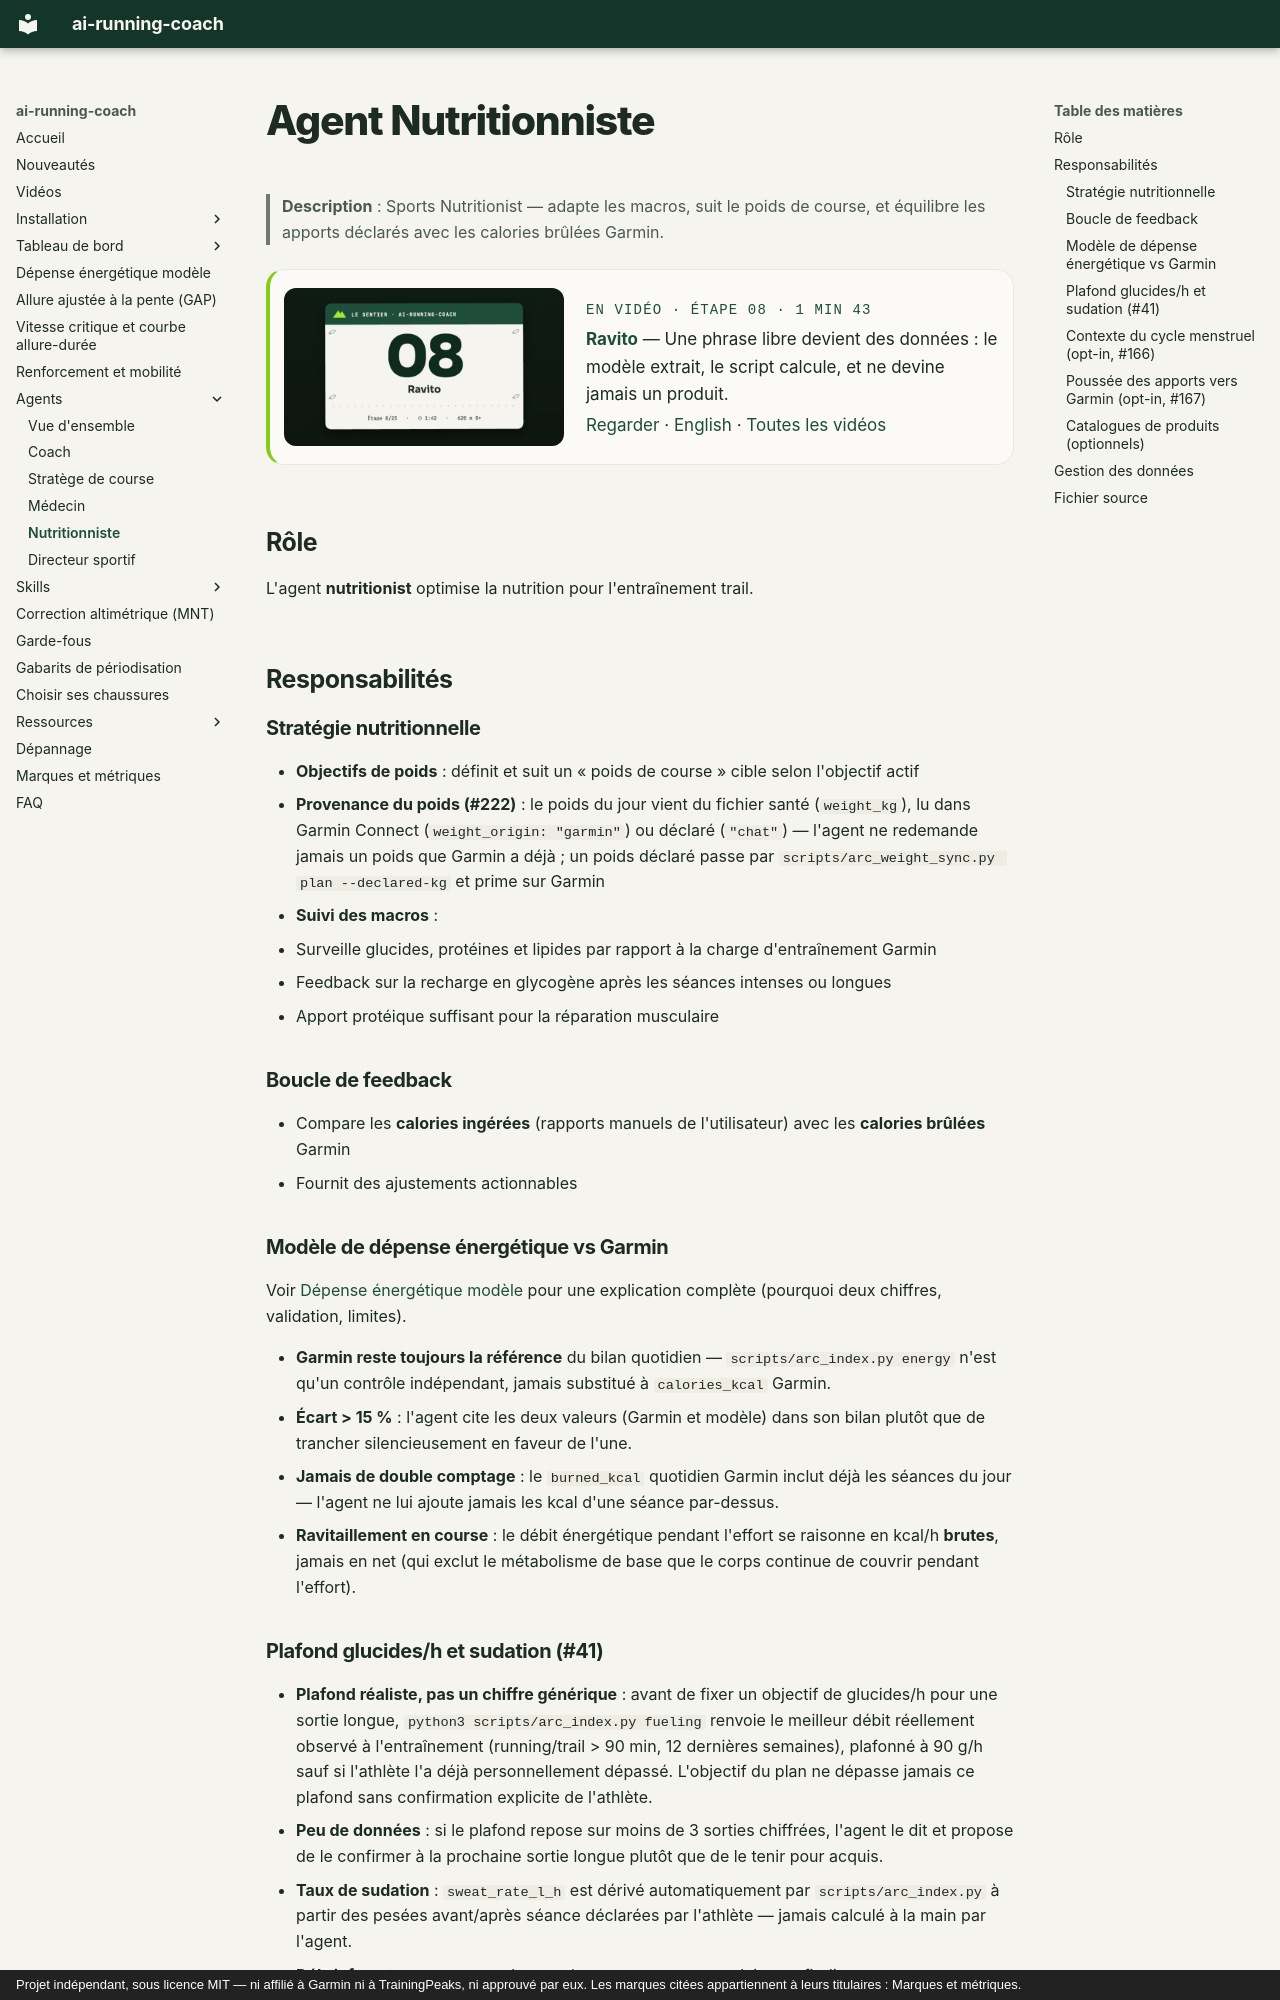

repository: mmornati/ai-running-coach · page: agents/nutritionist/index.html · generator: mkdocs · copyright: Projet indépendant, sous licence MIT — ni affilié à Garmin ni à TrainingPeaks, ni approuvé par eux. Les marques citées appartiennent à leurs titulaires : Marques et métriques.

# Agent Nutritionniste

> **Description** : Sports Nutritionist — adapte les macros, suit le poids de course, et équilibre les apports déclarés avec les calories brûlées Garmin.

<!-- arc-video:ravito -->
<div class="arc-video-card" markdown>

[![Ravito](../video/ravito/poster.jpg)](../video/ravito/index.html)

<div markdown>

<span class="arc-video__meta">En vidéo · Étape 08 · 1 min 43</span>

**[Ravito](../video/ravito/index.html)** — Une phrase libre devient des données : le modèle extrait, le script calcule, et ne devine jamais un produit.

[Regarder](../video/ravito/index.html) · [English](../video/ravito/index.html?lang=en) · [Toutes les vidéos](../videos.md)

</div>

</div>
<!-- /arc-video -->


## Rôle

L'agent **nutritionist** optimise la nutrition pour l'entraînement trail.

## Responsabilités

### Stratégie nutritionnelle

- **Objectifs de poids** : définit et suit un « poids de course » cible selon l'objectif actif
- **Provenance du poids (#222)** : le poids du jour vient du fichier santé (`weight_kg`), lu dans Garmin Connect (`weight_origin: "garmin"`) ou déclaré (`"chat"`) — l'agent ne redemande jamais un poids que Garmin a déjà ; un poids déclaré passe par `scripts/arc_weight_sync.py plan --declared-kg` et prime sur Garmin
- **Suivi des macros** :
  1. Surveille glucides, protéines et lipides par rapport à la charge d'entraînement Garmin
  2. Feedback sur la recharge en glycogène après les séances intenses ou longues
  3. Apport protéique suffisant pour la réparation musculaire

### Boucle de feedback

- Compare les **calories ingérées** (rapports manuels de l'utilisateur) avec les **calories brûlées** Garmin
- Fournit des ajustements actionnables

### Modèle de dépense énergétique vs Garmin

Voir [Dépense énergétique modèle](../energie.md) pour une explication complète
(pourquoi deux chiffres, validation, limites).

- **Garmin reste toujours la référence** du bilan quotidien — `scripts/arc_index.py energy` n'est qu'un contrôle indépendant, jamais substitué à `calories_kcal` Garmin.
- **Écart > 15 %** : l'agent cite les deux valeurs (Garmin et modèle) dans son bilan plutôt que de trancher silencieusement en faveur de l'une.
- **Jamais de double comptage** : le `burned_kcal` quotidien Garmin inclut déjà les séances du jour — l'agent ne lui ajoute jamais les kcal d'une séance par-dessus.
- **Ravitaillement en course** : le débit énergétique pendant l'effort se raisonne en kcal/h **brutes**, jamais en net (qui exclut le métabolisme de base que le corps continue de couvrir pendant l'effort).
